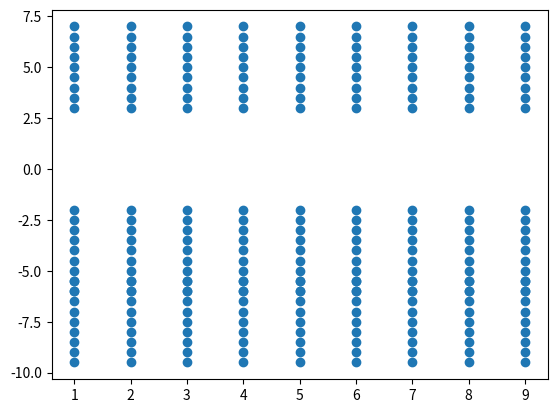

Python code for this plot:
"""
Main module

This will help me visualize tolerances for hand position for the Playground Express Bike Glove.
"""
from numpy import arange, array
import matplotlib.pyplot as plt

# use plot(), fill(), and/or scatter()
# time_matrix = arange(0, 11, .05) (start, end, increment)

# Resting hand is X, Y = 0, Z = 9
# Left turn is X = 9, Y, Z = 0
# Right turn is X = 0, Y = 9, Z = 0
# xyz = brg
#
# drop rest 1: -7.5, -4, 5
# drop rest 2: -3, -2, 9
# left turn 1: -9, 0, 0
# left turn 2: -6, 6, 0
# test tolerance +/- 2.0
#
# for the plot, x, y and z are separate lines where t is the x-axis and the x, y or z value represented on the y-axis
# 5 plots: drop rest 1, drop rest 2, left 1, left 2, right
#
drop_rest_1_m = array([-7.5, -4, 5])
drop_rest_2_m = array([-3, -2, 9])
left_turn_1_m = array([-9, 0, 0])
left_turn_2_m = array([-6, 6, 0])
right_turn_m = array([0, 9, 0])

x_time = arange(1, 10, 1)  # (start, end, increment)
y_time = arange(11, 20, 1)
z_time = arange(21, 30, 1)
#all_time = array([x_time, y_time, z_time])
all_time = array([x_time, x_time, x_time])
#all_time = array(arange(1, 33, 1))
other_time = array([y_time, y_time, y_time])


def tolerance(value):
    return [value - 2, value + 2.5, 0.5]  # test tolerance +/- 2.0


drop_rest_1_tolerance = array(
    [arange(*tolerance(drop_rest_1_m[0])),
     arange(*tolerance(drop_rest_1_m[1])),
     arange(*tolerance(drop_rest_1_m[2]))]
)

drop_rest_2_tolerance = array(
    [arange(*tolerance(drop_rest_2_m[0])),
     arange(*tolerance(drop_rest_2_m[1])),
     arange(*tolerance(drop_rest_2_m[2]))]
)

left_turn_1_tolerance = array(
    [arange(*tolerance(left_turn_1_m[0])),
     arange(*tolerance(left_turn_1_m[1])),
     arange(*tolerance(left_turn_1_m[2]))]
)

left_turn_2_tolerance = array(
    [arange(*tolerance(left_turn_2_m[0])),
     arange(*tolerance(left_turn_2_m[1])),
     arange(*tolerance(left_turn_2_m[2]))]
)

right_turn_tolerance = array(
    [arange(*tolerance(right_turn_m[0])),
     arange(*tolerance(right_turn_m[1])),
     arange(*tolerance(right_turn_m[2]))]
)

drop_rest_1_plot = array([[j,k] for i in range(len(all_time)) for j in all_time[i] for k in drop_rest_1_tolerance[i]])

drop_rest_2_plot = array([[j,k] for i in range(len(all_time)) for j in other_time[i] for k in drop_rest_2_tolerance[i]])

# left_turn_1_plot = array([[j,k] for i in range(len(all_time)) for j in all_time[i] for k in left_turn_1_tolerance[i]])
#
# left_turn_2_plot = array([[j,k] for i in range(len(all_time)) for j in all_time[i] for k in left_turn_2_tolerance[i]])
#
# right_turn_plot = array([[j,k] for i in range(len(all_time)) for j in all_time[i] for k in right_turn_tolerance[i]])

#all_plot = array([drop_rest_1_plot, drop_rest_2_plot, left_turn_1_plot, left_turn_2_plot, right_turn_plot])

print("test plot")
plt.scatter(drop_rest_1_plot[:,0], drop_rest_1_plot[:,1])
#plt.scatter(drop_rest_2_plot[:,0], drop_rest_2_plot[:,1])
print("goodbye")